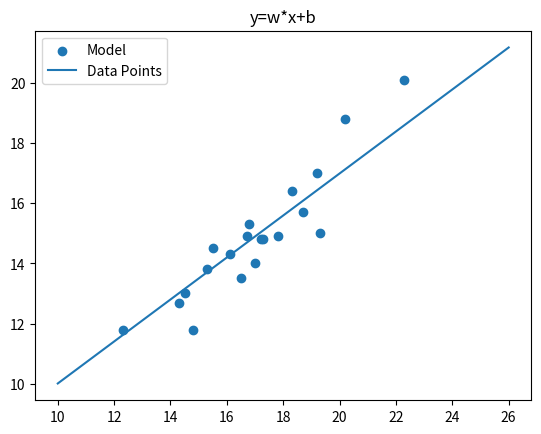

Python code for this plot:
import matplotlib.pyplot as plt
import numpy as np

X = [12.3, 14.3, 14.5, 14.8, 16.1, 16.8, 16.5, 15.3, 17.0, 17.8, 18.7, 20.2, 22.3, 19.3, 15.5, 16.7, 17.2, 18.3, 19.2,
     17.3, 19.5, 19.7, 21.2, 23.04, 23.8, 24.6, 25.2, 25.7, 25.9, 26.3]
y = [11.8, 12.7, 13.0, 11.8, 14.3, 15.3, 13.5, 13.8, 14.0, 14.9, 15.7, 18.8, 20.1, 15.0, 14.5, 14.9, 14.8, 16.4, 17.0,
     14.8, 15.6, 16.4, 19.0, 19.8, 20.0, 20.3, 21.9, 22.1, 22.4, 22.6]

print(len(X))

X_train = X[0:20]
y_train = y[0:20]
n_train = len(X_train)

X_test = X[20:]
y_test = y[20:]
n_test = len(X_test)

w = -0.1
b = 3
lr = 0.00001



epoches = 100 #循环一百次
for i in range(epoches):
    sum_w = 0.0
    sum_b = 0.0
    for i in range(n_train):
        y_hat = w * X_train[i] + b
        sum_w += (y_train[i] - y_hat) * (-X_train[i])
        sum_b += (y_train[i] - y_hat)* (-1)
    det_w = 2 * sum_w
    det_b = 2 * sum_b
    w = w - lr * det_w
    b = b - lr * det_b

fig,ax = plt.subplots()
ax.scatter(X_train,y_train)
ax.plot([i for i in range(10,27)],[w*i+b for i in range(10,27)])
plt.title('y=w*x+b')
plt.legend(('Model','Data Points'),loc = 'upper left')
plt.show()